Run: headless pygame with SDL's dummy video driver; simulated clock (each Clock.tick advances the game by its frame time, no real sleeping); random seed 0; keys injected as events and as key.get_pressed() state; no mouse input.
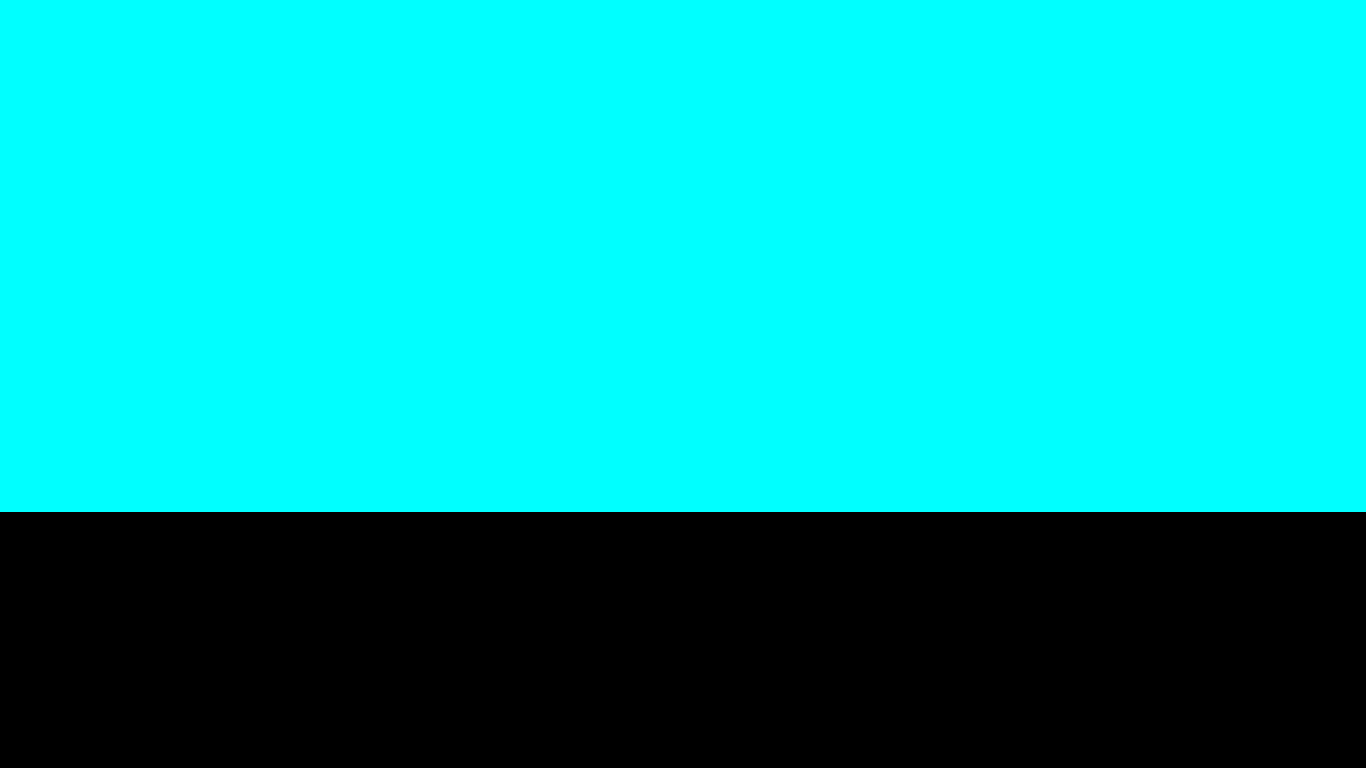
Frame 1 of 4 · flips 1–60 · no input
Frame 2 of 4 · flips 61–180 · tapped SPACE, RETURN · held RIGHT (→), D · screen unchanged from frame 1, image omitted
Frame 3 of 4 · flips 181–300 · held DOWN (↓), S · screen unchanged from frame 2, image omitted
Frame 4 of 4 · flips 301–420 · held LEFT (←), A, UP (↑), W · screen unchanged from frame 3, image omitted

The pygame program that drew these frames:

import pygame, sys



#-Constants
WIDTH = 1366
HEIGHT = 768
DISPLAY = (WIDTH,HEIGHT)
DEPTH = 32
FLAGS = 0
BLACK = (255,255,255)


		

		
		

def main():
	pygame.init()

	#-Variable4
	screen = pygame.display.set_mode(DISPLAY, FLAGS, DEPTH)
	pygame.display.set_caption("rohan is hot")
	screen.fill((0,255,255))
	sprites = pygame.sprite.Group()
	a = pygame.draw.rect(screen, (0,0,0), (0,HEIGHT/3*2,1366,384))
	

	while True:

		for event in pygame.event.get():
			if event.type==pygame.QUIT:
				pygame.quit()
				sys.exit()

		pygame.display.flip()

main()
